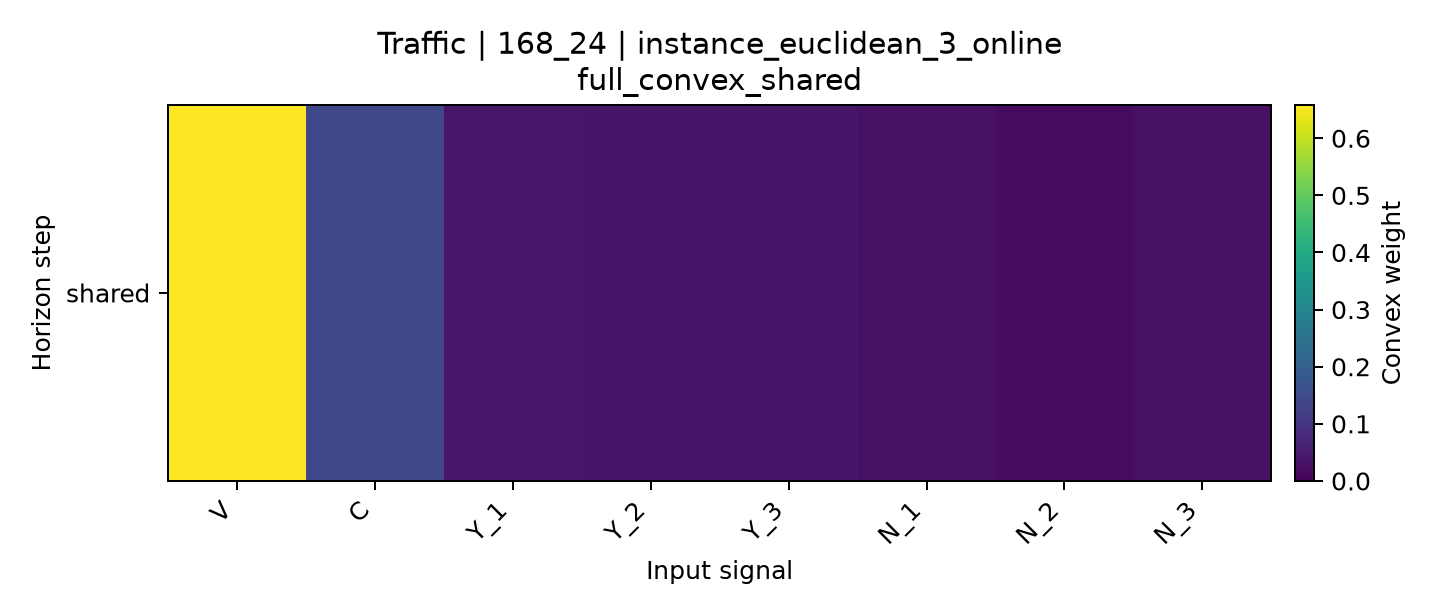

The file beside this chart, header and first rows:
horizon, V, C, Y_1, Y_2, Y_3, N_1, N_2, N_3
shared, 0.6582, 0.1417, 0.04294, 0.04076, 0.03673, 0.0289, 0.02048, 0.03034
